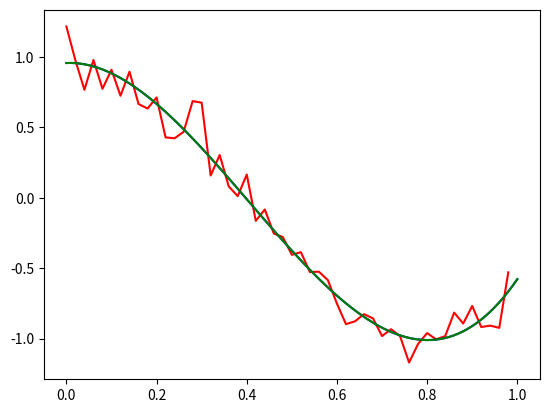

Reproduce this figure in Python.
import matplotlib.pyplot as plt
import numpy as np


def LUmine(A):
    n = A.shape[0]
    L = np.matrix( np.identity(n) )
    U = A
    for j in range(0,n-1):
        for i in range(j+1,n):
            mult = A[i,j] / A[j,j]
            A[i, j+1:n] = A[i, j+1:n] - mult * A[j, j+1:n]
            U[i, j+1:n] = A[i, j+1:n]
            L[i,j] = mult
            U[i,j] = 0
    return L, U

def QRmine(A):
    n = A.shape[0]
    Q = np.matrix( np.zeros( (n,n) ) )
    for j in range(0, n):
        q = A[:,j:j+1]
        for i in range(0, j):
            length_of_leg = np.sum( A[:,j].T * Q[:,i])
            q = q - length_of_leg * Q[:,i]
        Q[:,j] = q / np.linalg.norm(q)
    R = Q.T * A
    return Q, R

'''
A = np.matrix([[1,1,0] , [1,0,1] , [0,1,1]])
r = np.linalg.qr(A)
print(r[0])
print(r[1])

test = QRmine(A)
print(test[0])
print(test[1])
'''

def Hilbert(n):
    H = np.matrix( np.zeros( (n,n) ) )
    for i in range(0,n):
        for j in range(0,n):
            H[i,j] = 1 / (i + j + 1)
    return H

'''
Hil = Hilbert(5)
print(Hil)
'''

def solveWithQR_Axb(A, b):
    QR = QRmine(A)
    x = np.linalg.inv(QR[1]) * QR[0].T * b
    return x

def solvewithLU_Axb(A, b):
    LU = LUmine(A)
    x = np.linalg.inv(LU[1]) * np.linalg.inv(LU[0]) * b
    return x

'''
#Erotima 2
n = 4
Hil = Hilbert(n)
b = np.ones((n, 1))
solution1 = solveWithQR_Axb(Hil, b)

print(solution1)
print(Hil * solution1)


solution2 = solvewithLU_Axb(Hil, b)
Hil = Hilbert(n) #H A=LU xalaei ton pinaka A

print(solution2)
print(Hil * solution2)
'''

def LUsolve(A, b):
    LU = LUmine(A)
    L = LU[0]
    U = LU[1]
    n = b.shape[0]
    y = np.matrix( np.ones(n) ).reshape((n,1))
    x = np.matrix( np.ones(n) ).reshape((n,1))

    for i in range(n):
        y[i] = (b[i] - np.sum(L[i,:i] * y[:i])) / L[i,i]

    for i in range(n-1, -1, -1):
        x[i] = (y[i] - np.sum(U[i,i+1:] * x[i+1:])) / U[i,i]
        
    return x

def QRsolve(A, b):
    QR = QRmine(A)
    Q = QR[0]
    R = QR[1]
    n = b.shape[0]

    y = Q.T.dot(b)
    y = y.T
    x = np.matrix( np.ones(n) ).reshape((n,1))

    for i in range(n-1, -1, -1):
        x[i] = (y[i] - np.sum(R[i,i+1:] * x[i+1:])) / R[i,i]

    return x

'''
A = np.matrix([[1,2,1] , [3,4,2] , [2,5,1]])
b = np.matrix([3,2,4]).reshape((3,1))
print(solveWithQR_Axb(A, b))
print(QRsolve(A, b))
'''



'''
#Erotima 3
n = 5
Hil = Hilbert(n)
b = np.ones((n, 1))

bNew = b + 1e-15

x = solveWithQR_Axb(Hil, b)
xnew = solveWithQR_Axb(Hil, bNew)

diff = np.max(np.abs(x - xnew))
print(diff)
'''

'''
#Erotima 4
def calculateDiff(n):
    Hil = Hilbert(n)
    b = np.ones((n, 1))
    bNew = b + 1e-15
    x = solveWithQR_Axb(Hil, b)
    xnew = solveWithQR_Axb(Hil, bNew)

    diff = np.max(np.abs(x - xnew))
    return diff

def plotDiff(n):
    xpoints = np.array([i for i in range(1, n+1)])

    ypoints = np.ones((n, 1))
    for i in range(1,n+1):
        ypoints[i-1] = calculateDiff(i)
    #print(ypoints)

    plt.plot(xpoints, ypoints)
    plt.show()

plotDiff(20)
'''

'''
#Erotima 5
def calculateNorm(n):
    Hil = Hilbert(n)
    InvHil = np.linalg.inv(Hil)

    norm2 = np.linalg.norm(np.identity(n) - Hil * InvHil)
    return norm2


def plotNorms(n):
    xpoints = np.array([i for i in range(1, n+1)])

    ypoints = np.ones((n, 1))
    for i in range(1,n+1):
        ypoints[i-1] = calculateNorm(i)
    #print(ypoints)

    plt.plot(xpoints, ypoints)
    plt.show()

plotNorms(20)
'''


def calculate_T_values(min, max, points):
    T = np.empty(points)
    h = (max - min) / points

    for i in range(points):
        T[i] = min + h * i

    return T


def calculate_Y_values(T):
    Y = np.empty(T.shape[0])

    Y[:] = np.cos(4 * T[:]) + 0.1 * np.random.randn(T.shape[0])
    #Y = np.array([3,2,4,4])
    return Y


def solveLeastSquares(T, Y, grade):
    A = np.ones((T.shape[0] , grade))

    for j in range(1, grade):
        A[:, j] = T[:] ** j

    x1 = QRsolve(A.T.dot(A), A.T.dot(Y))
    x2 = LUsolve(A.T.dot(A), A.T.dot(Y))

    print("polynomial with QR:")
    print(x1)

    print("polynomial with LU:")
    print(x2)

    return A, x1, x2

def leastSquaresError(A, x1, x2, Y):
    r1 = Y - A.dot(x1)
    r2 = Y - A.dot(x2)

    r1 = np.linalg.norm(r1)
    r2 = np.linalg.norm(r2)
    return r1, r2



def plotApproximation(T, Y, x1, x2):
    plt.plot(T, Y, color = 'r', label='y(t)')
    
    x = np.linspace(0,1,100) #100 points in the space [0,1] (for plotting the polynomials)
    y1 = [np.polyval(np.flip(x1), i) for i in x]
    plt.plot(x, y1, color = 'b', label='p1(t)')

    y2 = [np.polyval(np.flip(x2), i) for i in x]
    plt.plot(x, y2, color = 'g', label='p2(t)')
    
    plt.show()
    


T = calculate_T_values(0, 1, 50)
Y = calculate_Y_values(T)
A_and_solution = solveLeastSquares(T, Y, 4)
R = leastSquaresError(A_and_solution[0], A_and_solution[1], A_and_solution[2], Y)
print(R[0], R[1])
plotApproximation(T, Y, A_and_solution[1], A_and_solution[2])





    










    


    


















    

